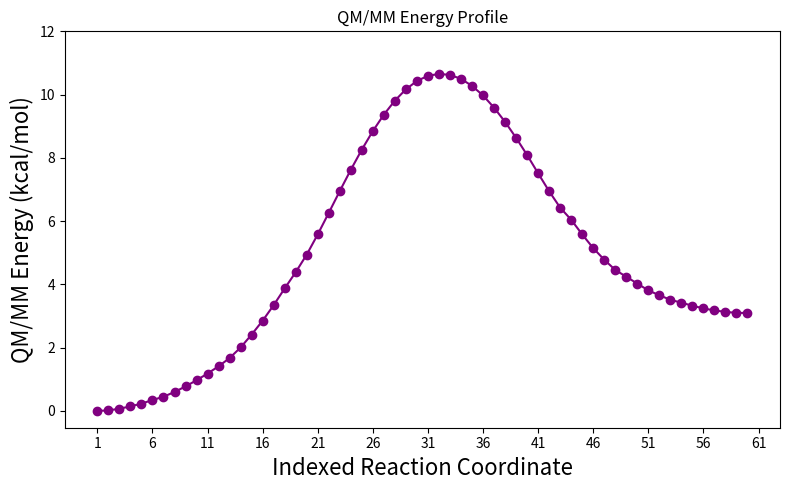

Here is the Python script that generated this plot:
import matplotlib.pyplot as plt

x = list(range(1,61))

y = [
0.0000,
0.0137,
0.0695,
0.1408,
0.2300,
0.3423,
0.4472,
0.5973,
0.7731,
0.9685,
1.1804,
1.4095,
1.6700,
2.0046,
2.4133,
2.8524,
3.3428,
3.8724,
4.3856,
4.9412,
5.5809,
6.2613,
6.9505,
7.6232,
8.2603,
8.8471,
9.3664,
9.8096,
10.1676,
10.4305,
10.5936,
10.6533,
10.6230,
10.4973,
10.2752,
9.9723,
9.5873,
9.1372,
8.6325,
8.0887,
7.5111,
6.9432,
6.4256,
6.0430,
5.5782,
5.1453,
4.7794,
4.4555,
4.2411,
4.0243,
3.8094,
3.6557,
3.5131,
3.4194,
3.3246,
3.2395,
3.1765,
3.1294,
3.0986,
3.0967
]

plt.figure(figsize=(8,5))
plt.plot(x,y,marker='o', linestyle='-',color="purple")
plt.xlabel("Indexed Reaction Coordinate", fontsize=16)
plt.ylabel("QM/MM Energy (kcal/mol)",fontsize=16)
plt.xticks(range(1, 66, 5))     
plt.yticks(range(0, 13, 2))
plt.title("QM/MM Energy Profile")
plt.tight_layout()
plt.savefig("QMMM_Energy_Profile.png", dpi=300)
plt.show()

